Photos from the image-classification dataset "data" in the GitHub repository kesaroid/Glaucoma-Detection. Its 2 classes are: glaucoma, not glaucoma.

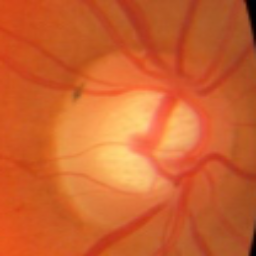
Label: glaucoma

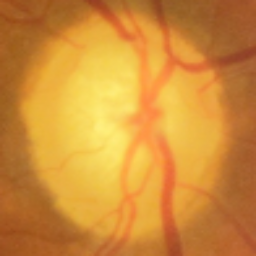
Label: glaucoma

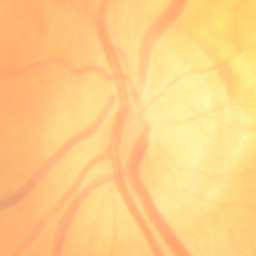
Label: not glaucoma

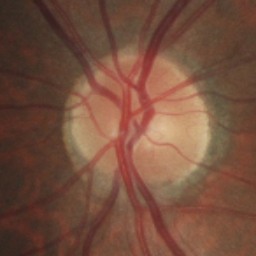
Label: not glaucoma

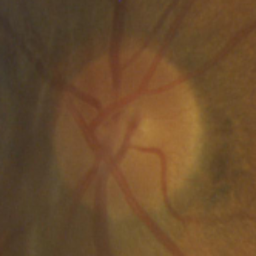
Label: not glaucoma

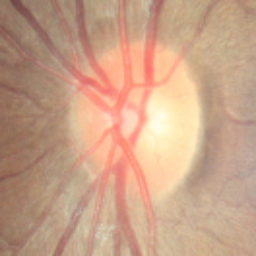
Label: not glaucoma
